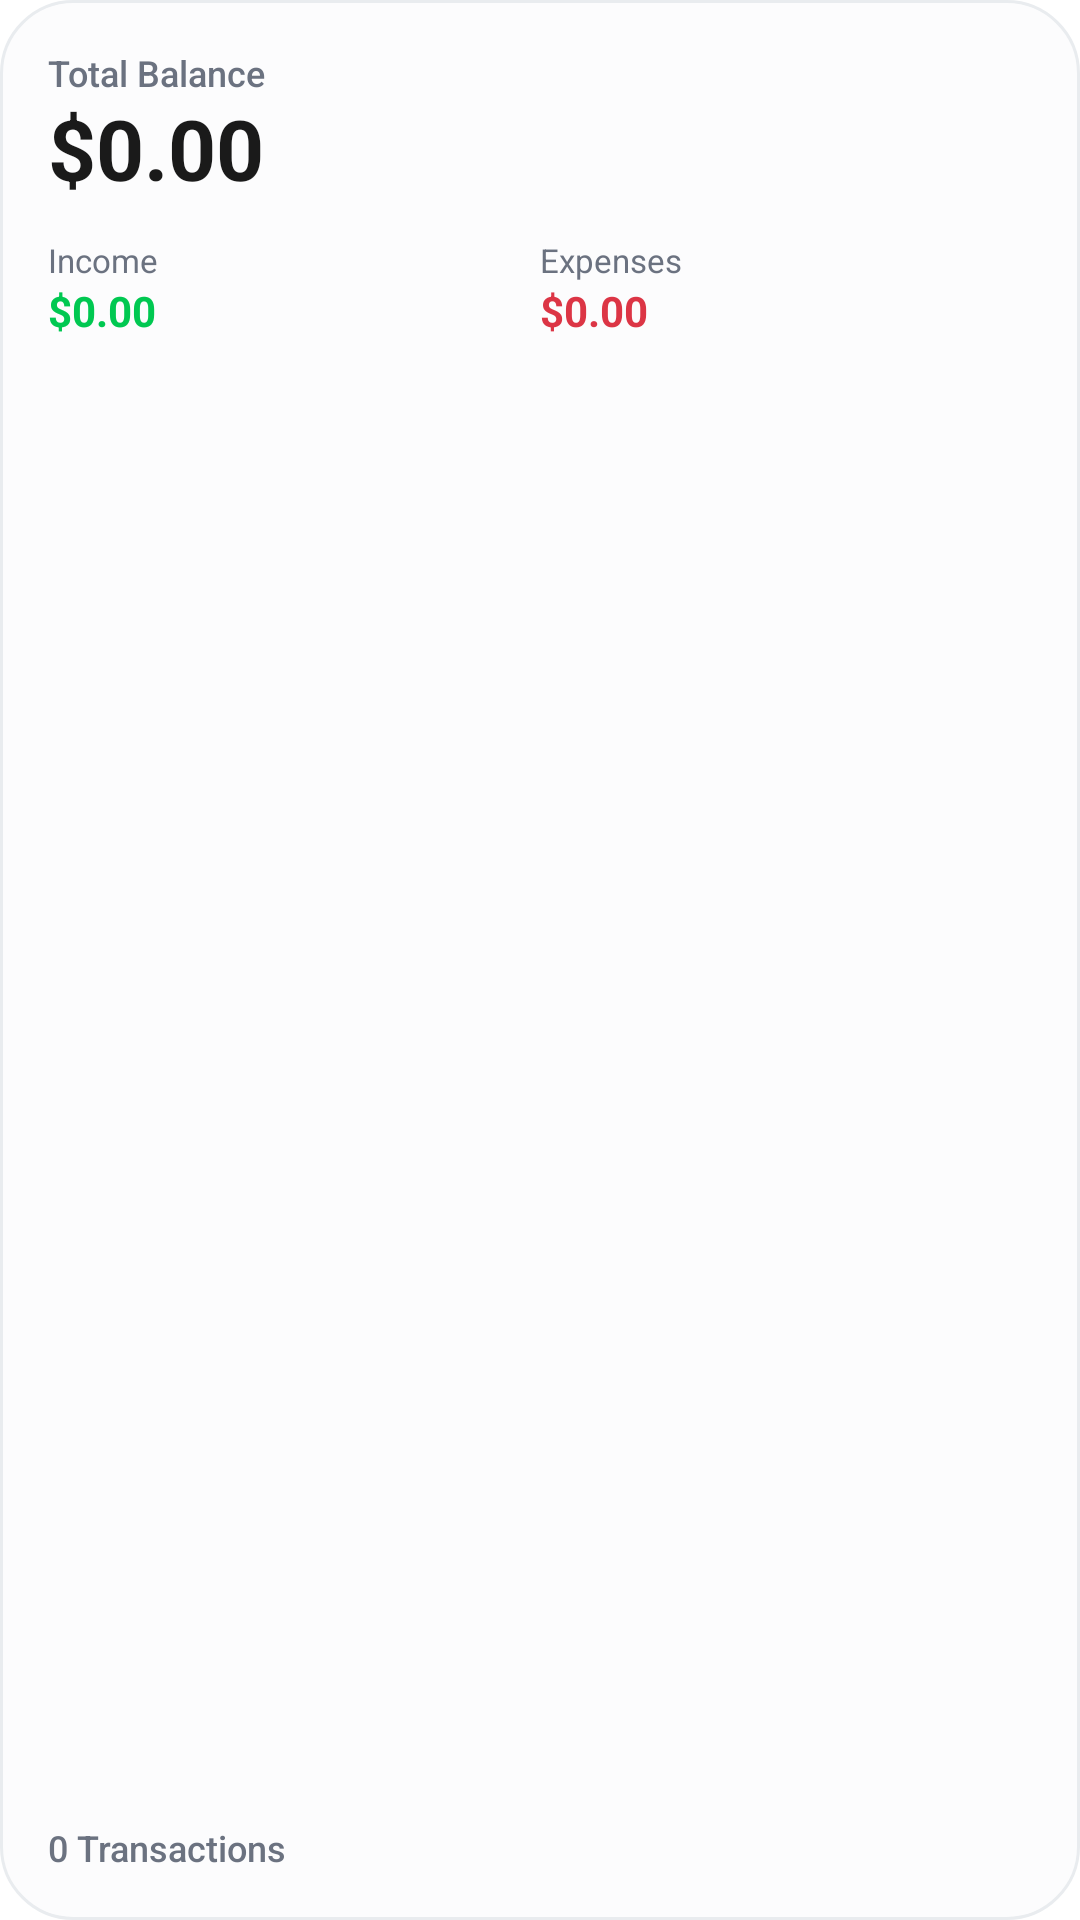

Here is an Android app screen rendered from its layout file. Give the layout XML and the strings, colors and styles it references.
<!-- AndroidManifest.xml: fallback theme Theme.MaterialComponents.DayNight.NoActionBar -->
<!-- res/layout/summary_widget.xml -->
<?xml version="1.0" encoding="utf-8"?>
<RelativeLayout xmlns:android="http://schemas.android.com/apk/res/android"
    android:layout_width="match_parent"
    android:layout_height="match_parent"
    android:background="@drawable/widget_background"
    android:padding="16dp">

    <LinearLayout
        android:id="@+id/header"
        android:layout_width="match_parent"
        android:layout_height="wrap_content"
        android:orientation="vertical">

        <TextView
            android:layout_width="wrap_content"
            android:layout_height="wrap_content"
            android:text="Total Balance"
            android:textColor="@color/widget_text_secondary"
            android:textSize="12sp"
            android:fontFamily="sans-serif-medium" />

        <TextView
            android:id="@+id/widget_balance"
            android:layout_width="wrap_content"
            android:layout_height="wrap_content"
            android:text="$0.00"
            android:textColor="@color/widget_text_primary"
            android:textSize="28sp"
            android:textStyle="bold"
            android:includeFontPadding="false"
            android:layout_marginTop="2dp" />
    </LinearLayout>

    <LinearLayout
        android:id="@+id/stats"
        android:layout_width="match_parent"
        android:layout_height="wrap_content"
        android:layout_below="@id/header"
        android:layout_marginTop="12dp"
        android:orientation="horizontal"
        android:weightSum="2">

        <LinearLayout
            android:layout_width="0dp"
            android:layout_height="wrap_content"
            android:layout_weight="1"
            android:orientation="vertical">
            
            <TextView
                android:layout_width="wrap_content"
                android:layout_height="wrap_content"
                android:text="Income"
                android:textColor="@color/widget_text_secondary"
                android:textSize="11sp" />
                
            <TextView
                android:id="@+id/widget_income"
                android:layout_width="wrap_content"
                android:layout_height="wrap_content"
                android:text="$0.00"
                android:textColor="@color/widget_income"
                android:textSize="14sp"
                android:textStyle="bold" />
        </LinearLayout>

        <LinearLayout
            android:layout_width="0dp"
            android:layout_height="wrap_content"
            android:layout_weight="1"
            android:orientation="vertical">
            
            <TextView
                android:layout_width="wrap_content"
                android:layout_height="wrap_content"
                android:text="Expenses"
                android:textColor="@color/widget_text_secondary"
                android:textSize="11sp" />
                
            <TextView
                android:id="@+id/widget_expenses"
                android:layout_width="wrap_content"
                android:layout_height="wrap_content"
                android:text="$0.00"
                android:textColor="@color/widget_expense"
                android:textSize="14sp"
                android:textStyle="bold" />
        </LinearLayout>
    </LinearLayout>

    <LinearLayout
        android:layout_width="match_parent"
        android:layout_height="wrap_content"
        android:layout_alignParentBottom="true"
        android:orientation="horizontal">

        <TextView
            android:id="@+id/widget_transaction_count"
            android:layout_width="wrap_content"
            android:layout_height="wrap_content"
            android:text="0 Transactions"
            android:textColor="@color/widget_text_secondary"
            android:textSize="12sp"
            android:fontFamily="sans-serif-medium" />
    </LinearLayout>

</RelativeLayout>
<!-- resources referenced by this layout -->
<resources>
  <color name="widget_expense">#DC3545</color>
  <color name="widget_income">#00C851</color>
  <color name="widget_text_primary">#1A1A1A</color>
  <color name="widget_text_secondary">#6B7280</color>
  <!-- drawable widget_background (drawable) -->
  <?xml version="1.0" encoding="utf-8"?>
  <shape xmlns:android="http://schemas.android.com/apk/res/android">
      <solid android:color="@color/widget_background" />
      <corners android:radius="24dp" />
      <stroke
          android:width="1dp"
          android:color="@color/widget_divider" />
  </shape>
  <color name="widget_background">#A6FAFBFC</color>
  <color name="widget_divider">#E9ECEF</color>
</resources>
